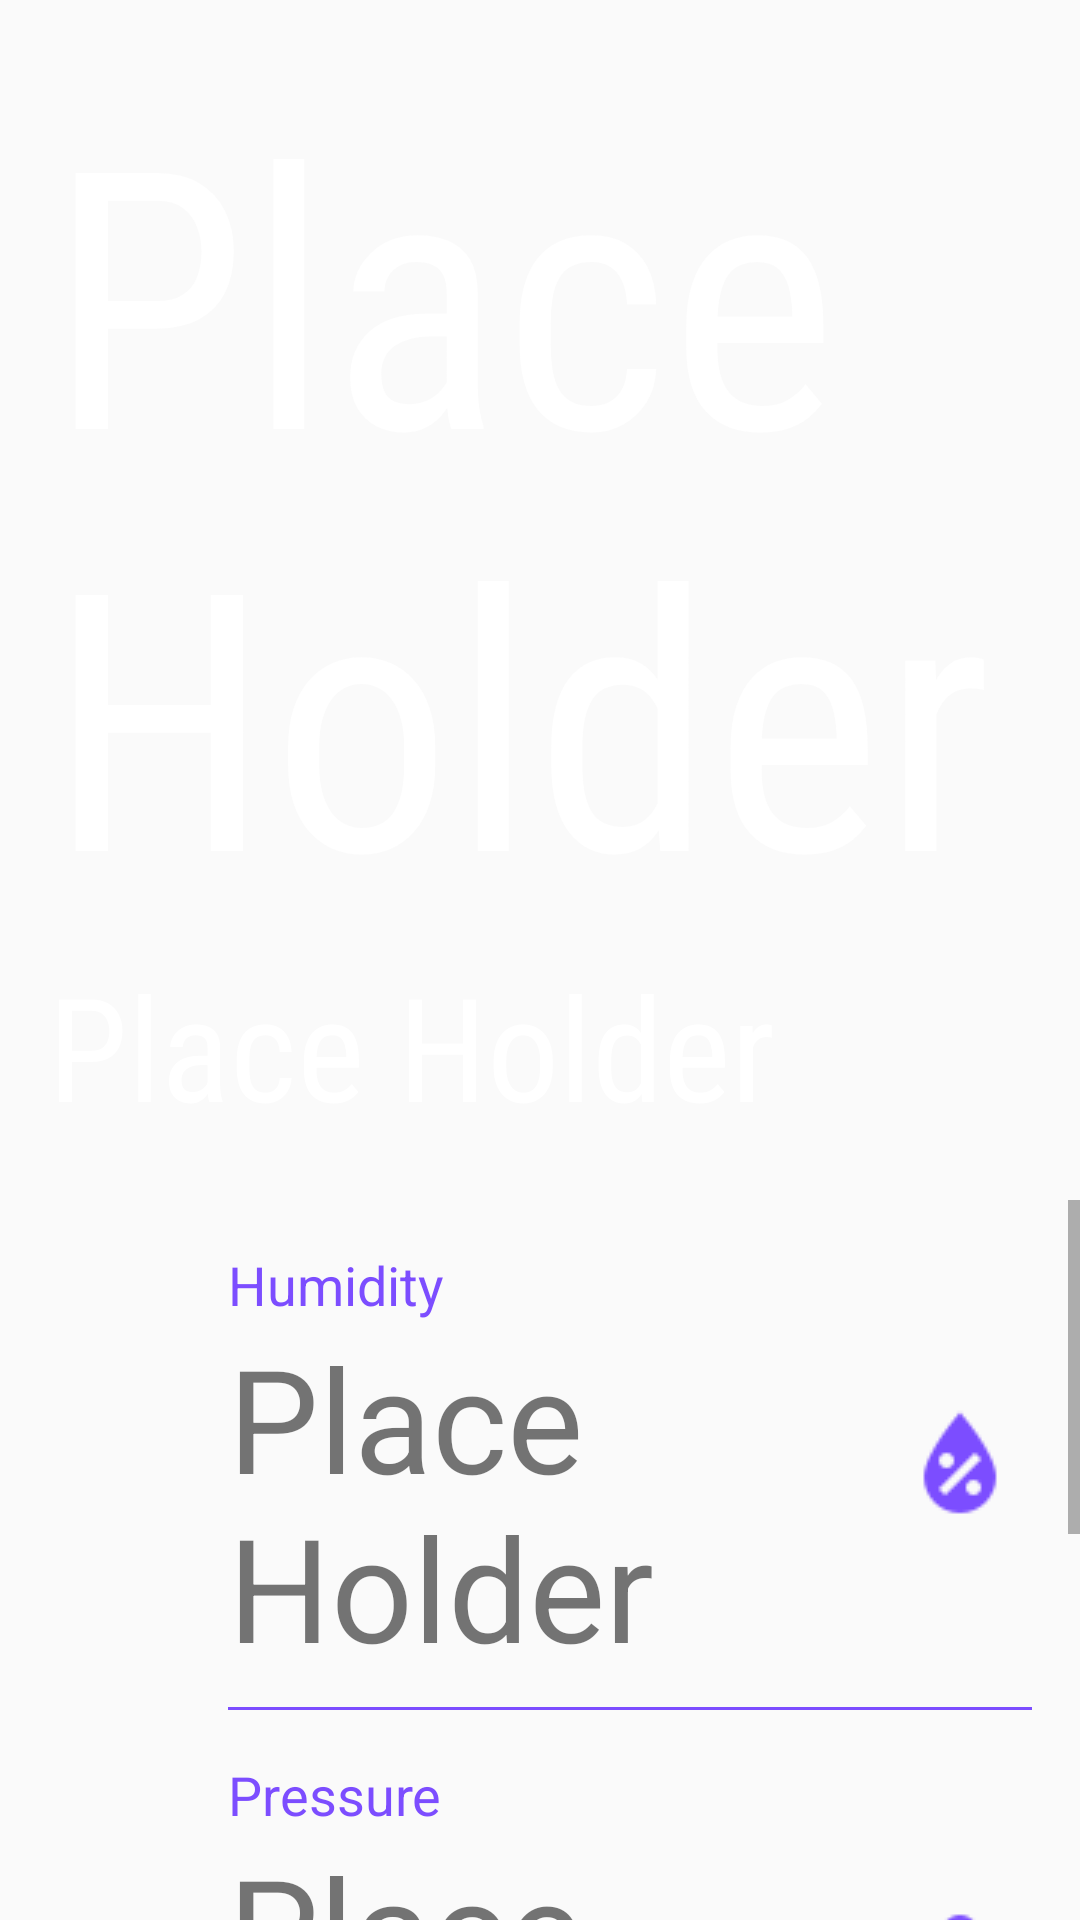

The Android layout XML behind this screen, and the referenced resources:
<!-- AndroidManifest.xml: application theme AppTheme -->
<!-- res/layout/detail_view.xml -->
<?xml version="1.0" encoding="utf-8"?>
<LinearLayout xmlns:android="http://schemas.android.com/apk/res/android"
    android:layout_width="match_parent"
    android:layout_height="match_parent"
    android:orientation="vertical">

    <RelativeLayout
        android:layout_width="match_parent"
        android:layout_height="400dp">
        <ImageView
            android:layout_width="match_parent"
            android:src="@drawable/dummy"
            android:scaleType="centerCrop"
            android:id="@+id/detail_banner"
            android:layout_height="match_parent" />

        <LinearLayout
            android:layout_width="match_parent"
            android:orientation="vertical"
            android:layout_alignParentBottom="true"
            android:layout_margin="16dp"
            android:layout_height="wrap_content">

            <TextView
                android:id="@+id/detail_currenTemp"
                android:layout_width="match_parent"
                android:layout_height="wrap_content"
                android:fontFamily="sans-serif-condensed"
                android:textSize="120sp"
                android:textColor="@android:color/white"
                android:text="@string/plac" />

            <TextView
                android:id="@+id/detail_description"
                android:fontFamily="sans-serif-condensed"
                android:textSize="48sp"
                android:layout_width="match_parent"
                android:layout_height="wrap_content"
                android:textColor="@android:color/white"
                android:layout_marginBottom="16dp"
                android:text="@string/plac" />

        </LinearLayout>

    </RelativeLayout>

    <ScrollView
        android:layout_width="match_parent"
        android:layout_marginLeft="60dp"
        android:layout_height="match_parent">

        <LinearLayout
            android:layout_width="match_parent"
            android:orientation="vertical"
            android:padding="16dp"
            android:layout_height="match_parent">

            <LinearLayout
                android:layout_width="match_parent"
                android:orientation="horizontal"
                android:layout_marginBottom="8dp"
                android:layout_height="wrap_content">

                <LinearLayout
                    android:layout_width="0dp"
                    android:layout_weight="1"
                    android:orientation="vertical"
                    android:layout_height="wrap_content">

                    <TextView
                        android:layout_width="wrap_content"
                        android:text="Humidity"
                        android:textSize="18sp"
                        android:textColor="@color/colorAccent"
                        android:layout_height="wrap_content" />

                    <TextView
                        android:layout_width="wrap_content"
                        android:text="@string/plac"
                        android:textSize="48sp"
                        android:id="@+id/detail_humidity"
                        android:layout_height="wrap_content" />

                </LinearLayout>

                <ImageView
                    android:layout_width="wrap_content"
                    android:layout_gravity="center"
                    android:src="@drawable/detail_humidity"
                    android:layout_height="wrap_content" />

            </LinearLayout>

            <View
                android:layout_width="match_parent"
                android:background="@color/colorAccent"
                android:layout_marginBottom="16dp"
                android:layout_height="1dp"/>

            <LinearLayout
                android:layout_width="match_parent"
                android:orientation="horizontal"
                android:layout_marginBottom="8dp"
                android:layout_height="wrap_content">

                <LinearLayout
                    android:layout_width="0dp"
                    android:layout_weight="1"
                    android:orientation="vertical"
                    android:layout_height="wrap_content">

                    <TextView
                        android:layout_width="wrap_content"
                        android:text="Pressure"
                        android:textSize="18sp"
                        android:textColor="@color/colorAccent"
                        android:layout_height="wrap_content" />

                    <TextView
                        android:layout_width="wrap_content"
                        android:text="@string/plac"
                        android:textSize="48sp"
                        android:id="@+id/detail_pressure"
                        android:layout_height="wrap_content" />

                </LinearLayout>

                <ImageView
                    android:layout_width="wrap_content"
                    android:layout_gravity="center"
                    android:src="@drawable/detail_thermometer"
                    android:layout_height="wrap_content" />

            </LinearLayout>

            <View
                android:layout_width="match_parent"
                android:background="@color/colorAccent"
                android:layout_marginBottom="16dp"
                android:layout_height="1dp"/>

            <LinearLayout
                android:layout_width="match_parent"
                android:orientation="horizontal"
                android:layout_height="wrap_content">

                <LinearLayout
                    android:layout_width="0dp"
                    android:layout_weight="1"
                    android:orientation="vertical"
                    android:layout_height="wrap_content">

                    <TextView
                        android:layout_width="wrap_content"
                        android:text="Wind Speed"
                        android:textSize="18sp"
                        android:textColor="@color/colorAccent"
                        android:layout_height="wrap_content" />

                    <TextView
                        android:layout_width="wrap_content"
                        android:text="@string/plac"
                        android:textSize="48sp"
                        android:id="@+id/detail_windspeed"
                        android:layout_height="wrap_content" />

                </LinearLayout>

                <ImageView
                    android:layout_width="wrap_content"
                    android:layout_gravity="center"
                    android:src="@drawable/detail_windy"
                    android:layout_height="wrap_content" />

            </LinearLayout>

        </LinearLayout>



    </ScrollView>


</LinearLayout>
<!-- resources referenced by this layout -->
<resources>
  <color name="colorAccent">#7C4DFF</color>
  <!-- drawable detail_humidity: png bitmap (drawable, 15148 bytes) -->
  <!-- drawable detail_thermometer: png bitmap (drawable, 14980 bytes) -->
  <!-- drawable detail_windy: png bitmap (drawable, 15146 bytes) -->
  <string name="plac">Place Holder</string>
  <style name="AppTheme" parent="Theme.AppCompat.Light.NoActionBar">
          <item name="colorPrimary">@color/colorPrimary</item>
          <item name="colorPrimaryDark">@color/colorPrimaryDark</item>
          <item name="colorAccent">@color/colorAccent</item>
          <item name="android:actionOverflowButtonStyle">@style/OverFlowLight</item>
      </style>
  <color name="colorPrimary">#0097A7</color>
  <color name="colorPrimaryDark">#006064</color>
  <style name="OverFlowLight" parent="@android:style/Widget.Material.ActionButton.Overflow">
          <item name="android:src">@drawable/ic_more_vert_white_24dp</item>
      </style>
</resources>
